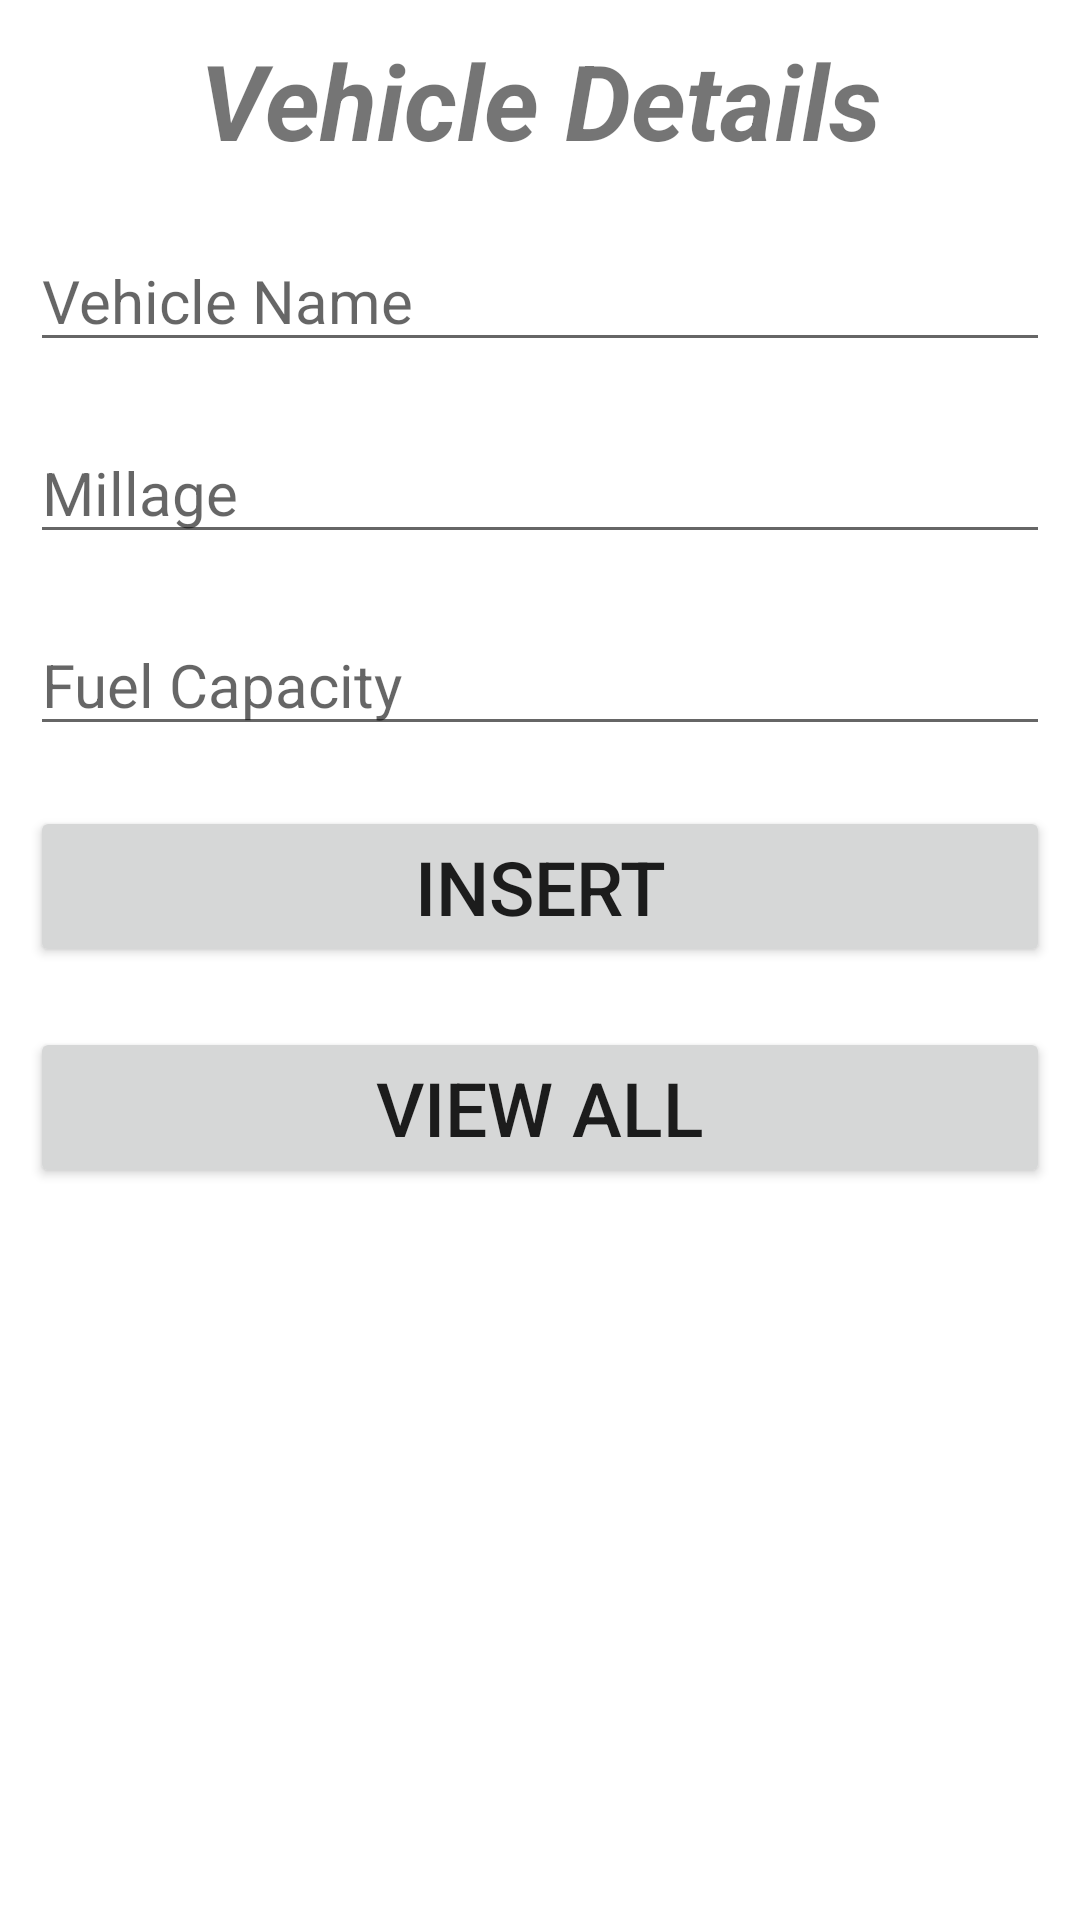

Reconstruct the res/layout file that produces this screen, plus the resources it refers to.
<!-- AndroidManifest.xml: application theme Theme.Insert_Update_with_one_time_login -->
<!-- res/layout/activity_home.xml -->
<?xml version="1.0" encoding="utf-8"?>
<LinearLayout xmlns:android="http://schemas.android.com/apk/res/android"
    xmlns:app="http://schemas.android.com/apk/res-auto"
    xmlns:tools="http://schemas.android.com/tools"
    android:layout_width="match_parent"
    android:layout_height="match_parent"
    tools:context=".HomeActivity"
    android:orientation="vertical">

    <TextView
        android:id="@+id/textView"
        android:layout_width="match_parent"
        android:layout_height="wrap_content"
        android:text=" Vehicle Details "
        android:layout_margin="10dp"
        android:textSize="35dp"
        android:textAlignment="center"
        android:textStyle="bold|italic"/>

    <EditText
        android:id="@+id/edtVName"
        android:layout_width="match_parent"
        android:layout_height="wrap_content"
        android:ems="10"
        android:inputType="textPersonName"
        android:text=""
        android:hint="Vehicle Name "
        android:layout_margin="10dp"
        android:textSize="20dp"/>

    <EditText
        android:id="@+id/edtVMillage"
        android:layout_width="match_parent"
        android:layout_height="wrap_content"
        android:ems="10"
        android:inputType="textPersonName"
        android:text=""
        android:hint="Millage "
        android:layout_margin="10dp"
        android:textSize="20dp"/>

    <EditText
        android:id="@+id/edtVFucap"
        android:layout_width="match_parent"
        android:layout_height="wrap_content"
        android:ems="10"
        android:inputType="textPersonName"
        android:text=""
        android:hint="Fuel Capacity"
        android:layout_margin="10dp"
        android:textSize="20dp"/>

    <Button
        android:id="@+id/btnInsert"
        android:layout_width="match_parent"
        android:layout_height="wrap_content"
        android:text="Insert"
        android:layout_margin="10dp"
        android:textSize="25dp"/>

    <Button
        android:id="@+id/btnViewAll"
        android:layout_width="match_parent"
        android:layout_height="wrap_content"
        android:text="View All"
        android:layout_margin="10dp"
        android:textSize="25dp"/>


</LinearLayout>
<!-- resources referenced by this layout -->
<resources>
  <style name="Theme.Insert_Update_with_one_time_login" parent="Theme.MaterialComponents.DayNight.DarkActionBar">
          
          <item name="colorPrimary">@color/purple_500</item>
          <item name="colorPrimaryVariant">@color/purple_700</item>
          <item name="colorOnPrimary">@color/white</item>
          
          <item name="colorSecondary">@color/teal_200</item>
          <item name="colorSecondaryVariant">@color/teal_700</item>
          <item name="colorOnSecondary">@color/black</item>
          
          <item name="android:statusBarColor" tools:targetApi="l">?attr/colorPrimaryVariant</item>
          
      </style>
  <!-- not gathered from this repository: default colours our renderer supplied (Android Studio template values) -->
  <color name="purple_500">#FF6200EE</color>
  <color name="purple_700">#FF3700B3</color>
  <color name="teal_200">#FF03DAC5</color>
  <color name="teal_700">#FF018786</color>
  <color name="black">#FF000000</color>
  <color name="white">#FFFFFFFF</color>
</resources>
